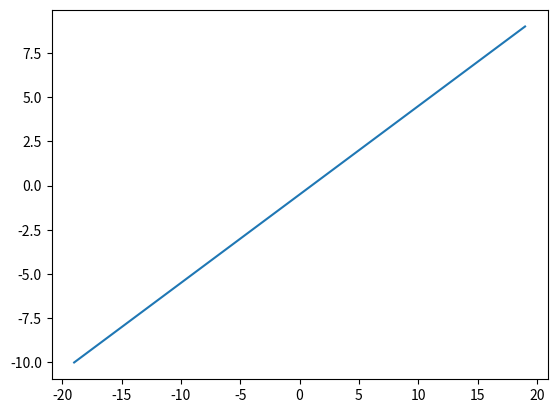

Source code (Python):
import matplotlib.pyplot as plt
import numpy as np

def lc(s=10): 
  N = np.arange(-1*s, s, 1)
  y = N
  x = N+(N+1)
  plt.plot(x, y)
  plt.show()
  
lc()